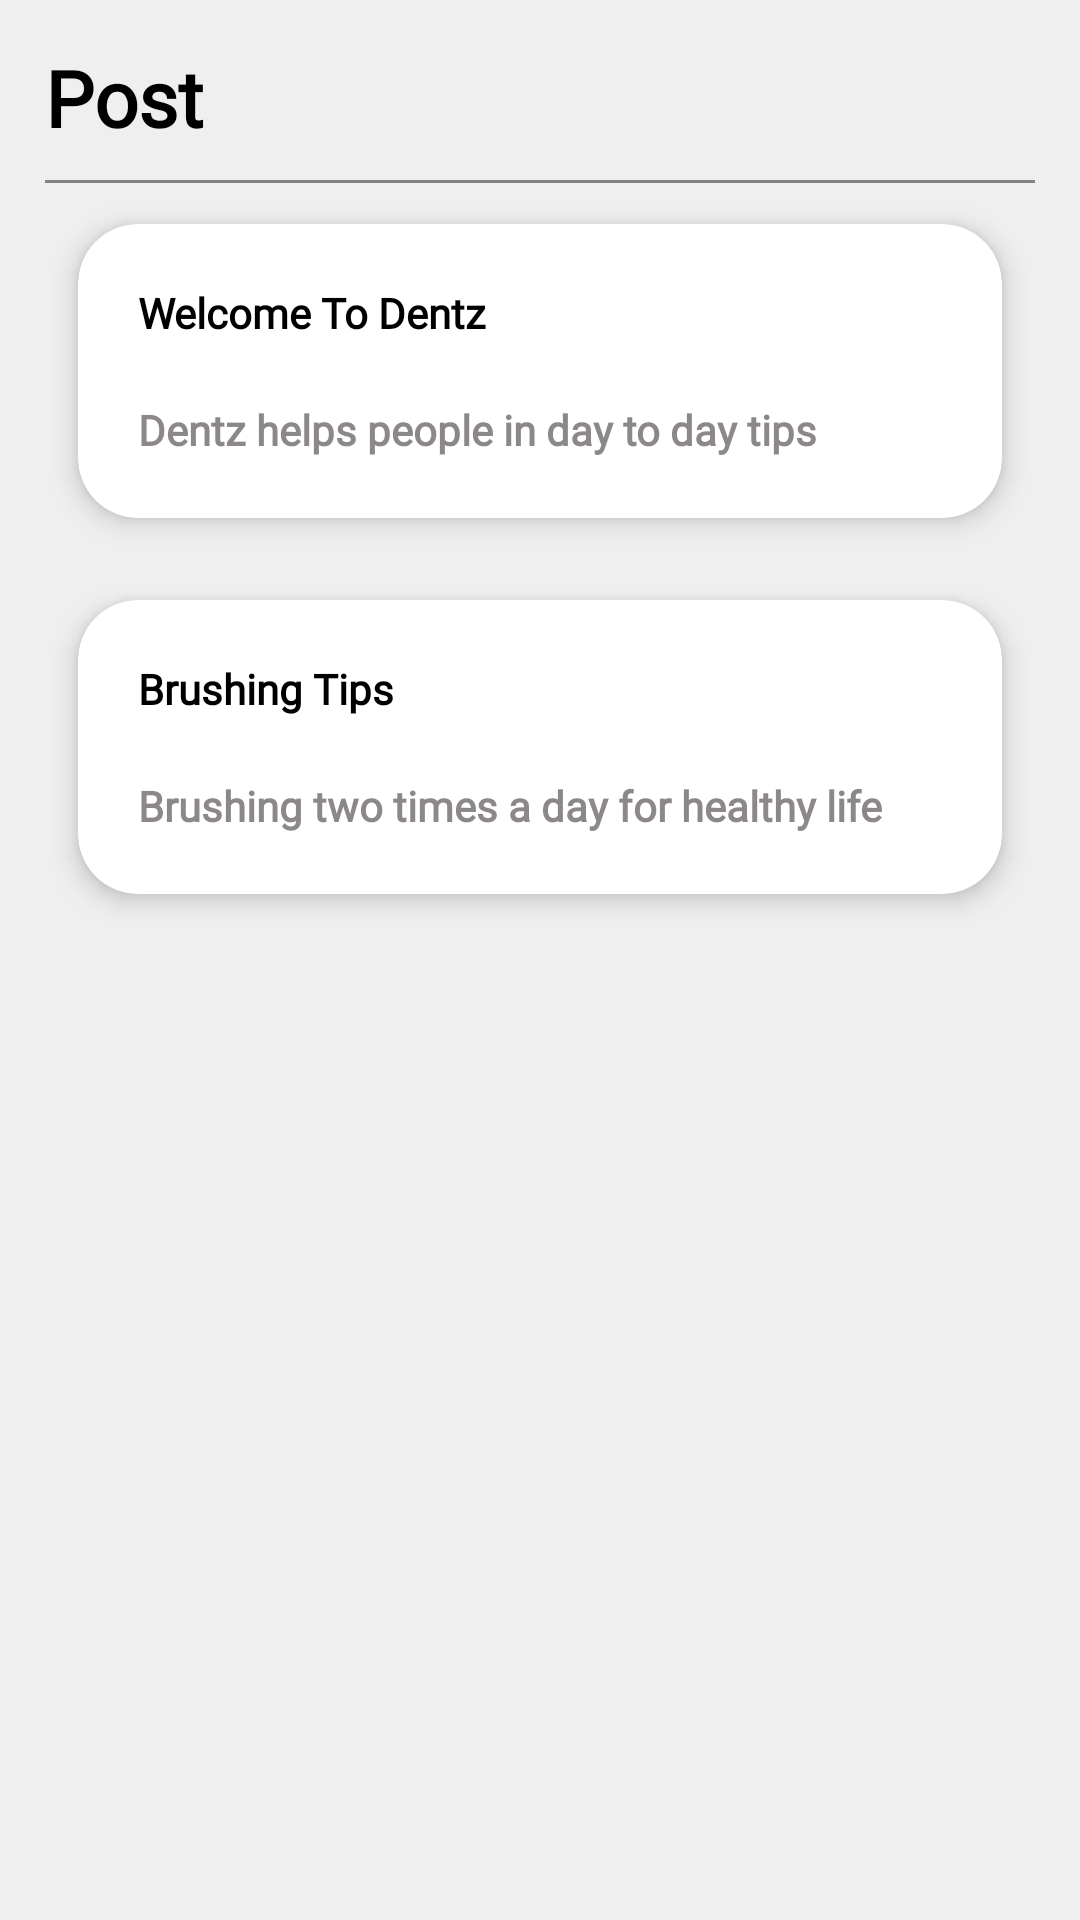

The Android layout XML behind this screen, and the referenced resources:
<!-- AndroidManifest.xml: application theme Theme.Authcheck -->
<!-- res/layout/postpage.xml -->
<?xml version="1.0" encoding="utf-8"?>
<LinearLayout xmlns:android="http://schemas.android.com/apk/res/android"
    xmlns:app="http://schemas.android.com/apk/res-auto"
    android:layout_width="match_parent"
    android:layout_height="match_parent"
    android:background="@color/appColor"
    android:gravity="top"
    android:orientation="vertical"
    android:padding="5dp"
    android:weightSum="1">

    <LinearLayout
        android:layout_width="match_parent"
        android:layout_height="match_parent"
        android:layout_margin="10sp"
        android:layout_weight="1"
        android:orientation="vertical">

        <TextView
            android:layout_width="wrap_content"
            android:layout_height="wrap_content"
            android:layout_centerHorizontal="true"
            android:fontFamily="@font/monomedium"
            android:gravity="center"
            android:text="Post"
            android:textColor="@color/black"
            android:textSize="26sp"
            android:textStyle="bold" />

        <View
            android:layout_width="match_parent"
            android:layout_height="1sp"
            android:layout_marginTop="10sp"
            android:background="@color/grey">

        </View>

        <androidx.cardview.widget.CardView
            android:layout_width="match_parent"
            android:layout_height="wrap_content"
            app:cardBackgroundColor="@color/white"
            app:cardCornerRadius="20dp"
            app:cardElevation="5dp"
            app:cardPreventCornerOverlap="true"
            app:cardUseCompatPadding="true">

            <LinearLayout
                android:layout_width="match_parent"
                android:layout_height="wrap_content"
                android:layout_margin="10sp"
                android:gravity="start"
                android:orientation="vertical"
                android:weightSum="1">

                <TextView
                    android:layout_width="wrap_content"
                    android:layout_height="wrap_content"
                    android:layout_margin="10sp"
                    android:layout_marginStart="10sp"
                    android:layout_weight="1"
                    android:fontFamily="@font/monomedium"
                    android:gravity="start"
                    android:text="Welcome To Dentz"
                    android:textColor="@color/black"
                    android:textStyle="bold" />

                <TextView
                    android:layout_width="wrap_content"
                    android:layout_height="wrap_content"
                    android:layout_margin="10sp"
                    android:layout_marginStart="10sp"
                    android:layout_weight="1"
                    android:fontFamily="@font/monomedium"
                    android:gravity="start"
                    android:text="Dentz helps people in day to day tips"
                    android:textColor="@color/grey"
                    android:textStyle="bold" />
            </LinearLayout>

        </androidx.cardview.widget.CardView>
        <androidx.cardview.widget.CardView
            android:layout_width="match_parent"
            android:layout_height="wrap_content"
            app:cardBackgroundColor="@color/white"
            app:cardCornerRadius="20dp"
            app:cardElevation="5dp"
            app:cardPreventCornerOverlap="true"
            app:cardUseCompatPadding="true">

            <LinearLayout
                android:layout_width="match_parent"
                android:layout_height="wrap_content"
                android:layout_margin="10sp"
                android:gravity="start"
                android:orientation="vertical"
                android:weightSum="1">

                <TextView
                    android:layout_width="wrap_content"
                    android:layout_height="wrap_content"
                    android:layout_margin="10sp"
                    android:layout_marginStart="10sp"
                    android:layout_weight="1"
                    android:fontFamily="@font/monomedium"
                    android:gravity="start"
                    android:text="Brushing Tips"
                    android:textColor="@color/black"
                    android:textStyle="bold" />

                <TextView
                    android:layout_width="wrap_content"
                    android:layout_height="wrap_content"
                    android:layout_margin="10sp"
                    android:layout_marginStart="10sp"
                    android:layout_weight="1"
                    android:fontFamily="@font/monomedium"
                    android:gravity="start"
                    android:text="Brushing two times a day for healthy life"
                    android:textColor="@color/grey"
                    android:textStyle="bold" />
            </LinearLayout>

        </androidx.cardview.widget.CardView>
    </LinearLayout>





</LinearLayout>
<!-- resources referenced by this layout -->
<resources>
  <color name="appColor">#EFEFEF</color>
  <color name="black">#FF000000</color>
  <color name="grey">#A1494343</color>
  <color name="white">#FFFFFFFF</color>
  <style name="Theme.Authcheck" parent="Theme.MaterialComponents.DayNight.DarkActionBar">
          
          <item name="colorPrimary">@color/purple_500</item>
          <item name="colorPrimaryVariant">@color/purple_700</item>
          <item name="colorOnPrimary">@color/white</item>
          
          <item name="colorSecondary">@color/teal_200</item>
          <item name="colorSecondaryVariant">@color/teal_700</item>
          <item name="colorOnSecondary">@color/black</item>
          <item name="android:windowBackground">@drawable/splash_background</item>
          <item name="android:windowIsTranslucent">true</item>
          
          <item name="android:statusBarColor">?attr/colorPrimaryVariant</item>
          
      </style>
  <color name="purple_500">#FF6200EE</color>
  <color name="purple_700">#FF3700B3</color>
  <color name="teal_200">#FF03DAC5</color>
  <color name="teal_700">#FF018786</color>
  <!-- drawable splash_background (drawable) -->
  <layer-list xmlns:android="http://schemas.android.com/apk/res/android">
  
      <item android:drawable="@color/appColor" />
  
      <item>
          <bitmap
              android:layout_width="180sp"
              android:layout_height="180sp"
              android:gravity="center"
              android:src="@drawable/mysmile" />
      </item>
  
  </layer-list>
</resources>
